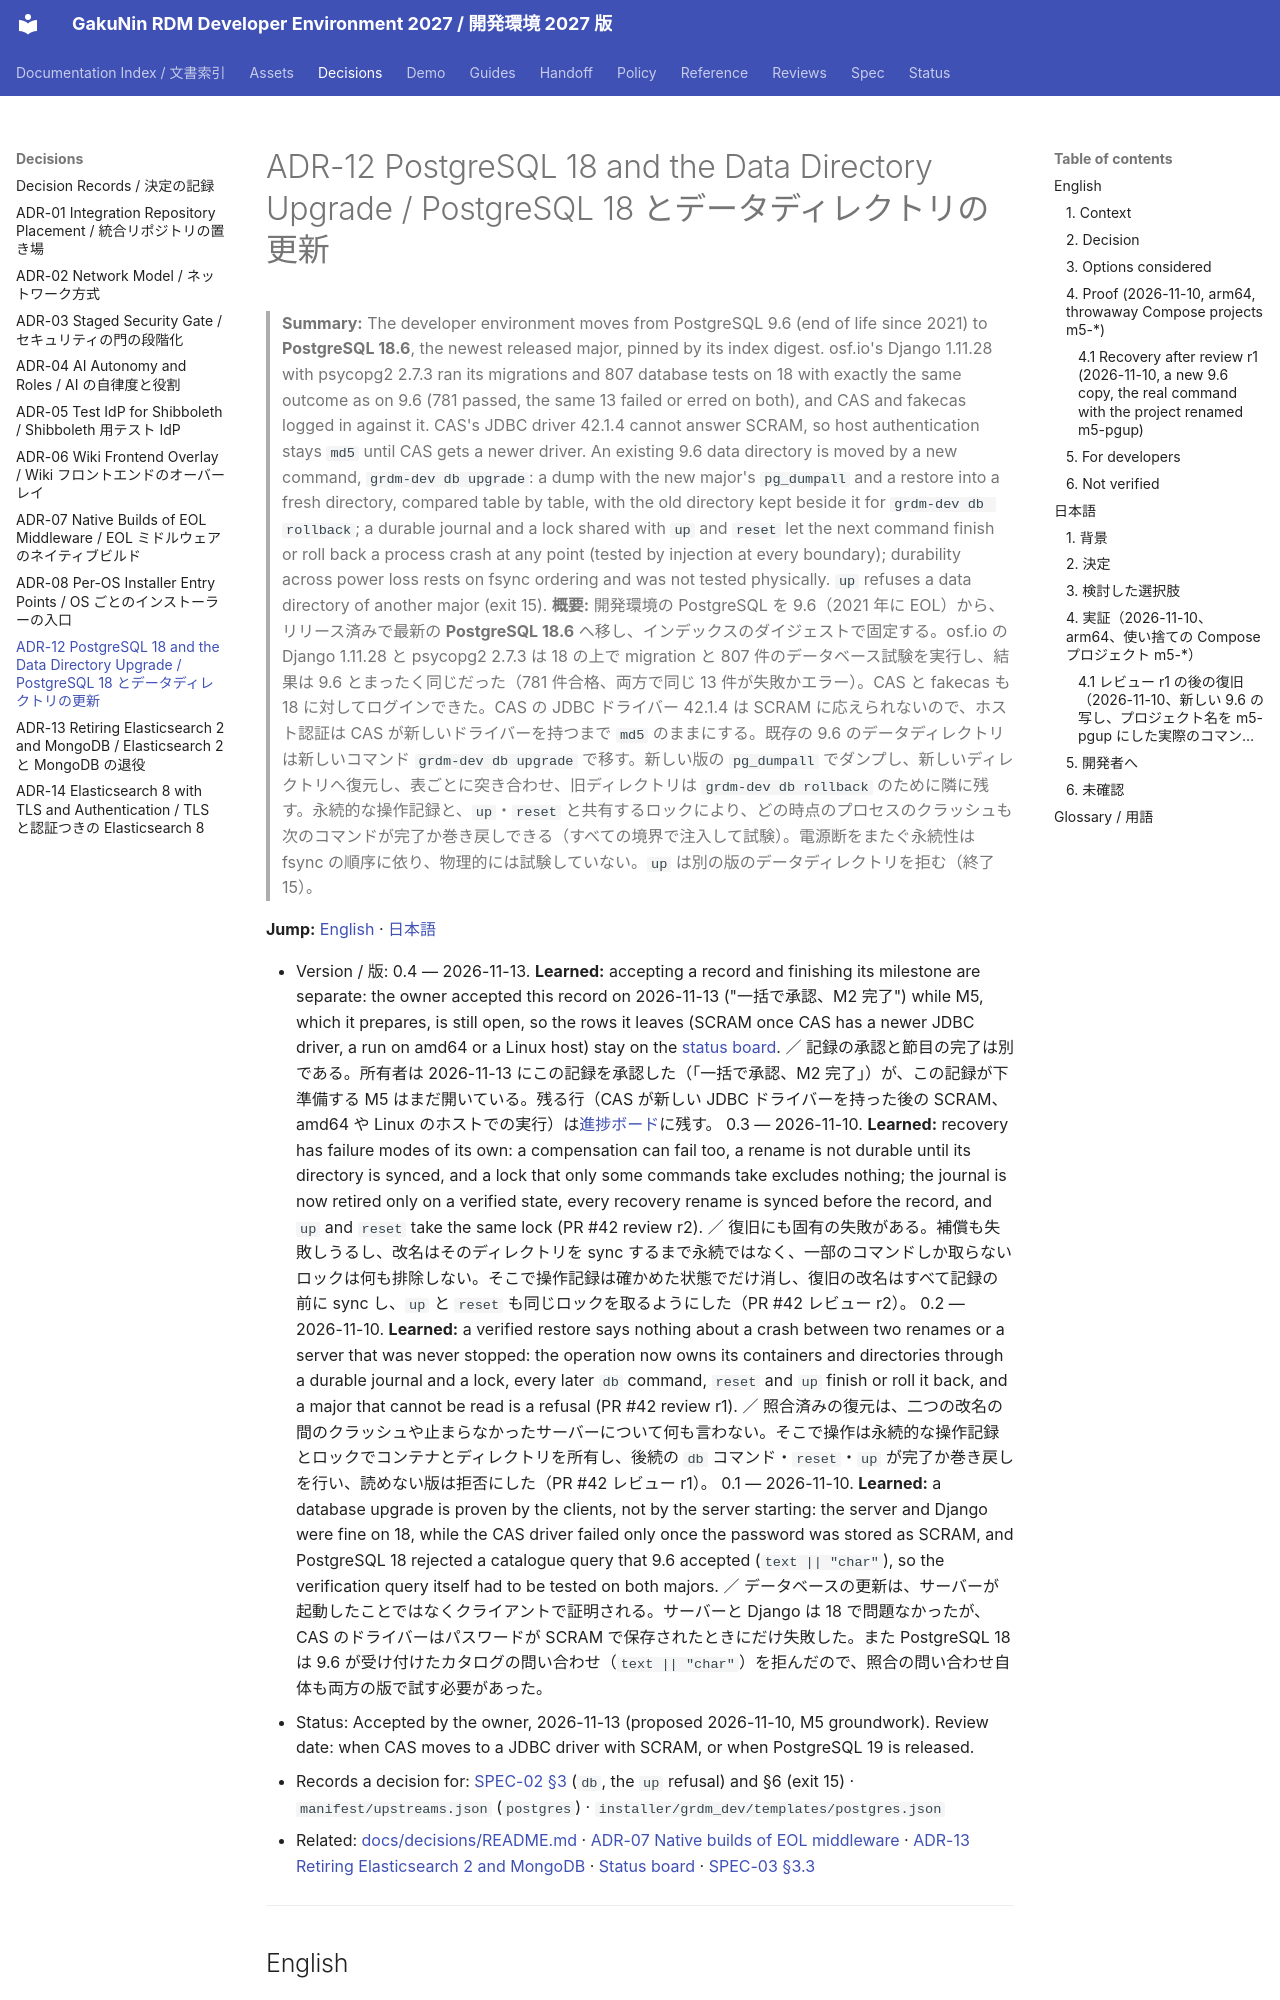

repository: RCOSDP/RDM-developer-guide · page: decisions/ADR-12_PostgreSQL_18_and_Data_Directory_Upgrade/index.html · generator: mkdocs

# ADR-12 PostgreSQL 18 and the Data Directory Upgrade / PostgreSQL 18 とデータディレクトリの更新

> **Summary:** The developer environment moves from PostgreSQL 9.6 (end of life since 2021) to **PostgreSQL 18.6**, the newest released major, pinned by its index digest. osf.io's Django 1.11.28 with psycopg2 2.7.3 ran its migrations and 807 database tests on 18 with exactly the same outcome as on 9.6 (781 passed, the same 13 failed or erred on both), and CAS and fakecas logged in against it. CAS's JDBC driver 42.1.4 cannot answer SCRAM, so host authentication stays `md5` until CAS gets a newer driver. An existing 9.6 data directory is moved by a new command, `grdm-dev db upgrade`: a dump with the new major's `pg_dumpall` and a restore into a fresh directory, compared table by table, with the old directory kept beside it for `grdm-dev db rollback`; a durable journal and a lock shared with `up` and `reset` let the next command finish or roll back a process crash at any point (tested by injection at every boundary); durability across power loss rests on fsync ordering and was not tested physically. `up` refuses a data directory of another major (exit 15).
> **概要:** 開発環境の PostgreSQL を 9.6（2021 年に EOL）から、リリース済みで最新の **PostgreSQL 18.6** へ移し、インデックスのダイジェストで固定する。osf.io の Django 1.11.28 と psycopg2 2.7.3 は 18 の上で migration と 807 件のデータベース試験を実行し、結果は 9.6 とまったく同じだった（781 件合格、両方で同じ 13 件が失敗かエラー）。CAS と fakecas も 18 に対してログインできた。CAS の JDBC ドライバー 42.1.4 は SCRAM に応えられないので、ホスト認証は CAS が新しいドライバーを持つまで `md5` のままにする。既存の 9.6 のデータディレクトリは新しいコマンド `grdm-dev db upgrade` で移す。新しい版の `pg_dumpall` でダンプし、新しいディレクトリへ復元し、表ごとに突き合わせ、旧ディレクトリは `grdm-dev db rollback` のために隣に残す。永続的な操作記録と、`up`・`reset` と共有するロックにより、どの時点のプロセスのクラッシュも次のコマンドが完了か巻き戻しできる（すべての境界で注入して試験）。電源断をまたぐ永続性は fsync の順序に依り、物理的には試験していない。`up` は別の版のデータディレクトリを拒む（終了 15）。

**Jump:** [English](#english) · [日本語](#japanese)

- Version / 版: 0.4 — 2026-11-13. **Learned:** accepting a record and finishing its milestone are separate: the owner accepted this record on 2026-11-13 ("一括で承認、M2 完了") while M5, which it prepares, is still open, so the rows it leaves (SCRAM once CAS has a newer JDBC driver, a run on amd64 or a Linux host) stay on the [status board](../status/README.md#english). ／ 記録の承認と節目の完了は別である。所有者は 2026-11-13 にこの記録を承認した（「一括で承認、M2 完了」）が、この記録が下準備する M5 はまだ開いている。残る行（CAS が新しい JDBC ドライバーを持った後の SCRAM、amd64 や Linux のホストでの実行）は[進捗ボード](../status/README.md#japanese)に残す。
  0.3 — 2026-11-10. **Learned:** recovery has failure modes of its own: a compensation can fail too, a rename is not durable until its directory is synced, and a lock that only some commands take excludes nothing; the journal is now retired only on a verified state, every recovery rename is synced before the record, and `up` and `reset` take the same lock (PR #42 review r2). ／ 復旧にも固有の失敗がある。補償も失敗しうるし、改名はそのディレクトリを sync するまで永続ではなく、一部のコマンドしか取らないロックは何も排除しない。そこで操作記録は確かめた状態でだけ消し、復旧の改名はすべて記録の前に sync し、`up` と `reset` も同じロックを取るようにした（PR #42 レビュー r2）。
  0.2 — 2026-11-10. **Learned:** a verified restore says nothing about a crash between two renames or a server that was never stopped: the operation now owns its containers and directories through a durable journal and a lock, every later `db` command, `reset` and `up` finish or roll it back, and a major that cannot be read is a refusal (PR #42 review r1). ／ 照合済みの復元は、二つの改名の間のクラッシュや止まらなかったサーバーについて何も言わない。そこで操作は永続的な操作記録とロックでコンテナとディレクトリを所有し、後続の `db` コマンド・`reset`・`up` が完了か巻き戻しを行い、読めない版は拒否にした（PR #42 レビュー r1）。
  0.1 — 2026-11-10. **Learned:** a database upgrade is proven by the clients, not by the server starting: the server and Django were fine on 18, while the CAS driver failed only once the password was stored as SCRAM, and PostgreSQL 18 rejected a catalogue query that 9.6 accepted (`text || "char"`), so the verification query itself had to be tested on both majors. ／ データベースの更新は、サーバーが起動したことではなくクライアントで証明される。サーバーと Django は 18 で問題なかったが、CAS のドライバーはパスワードが SCRAM で保存されたときにだけ失敗した。また PostgreSQL 18 は 9.6 が受け付けたカタログの問い合わせ（`text || "char"`）を拒んだので、照合の問い合わせ自体も両方の版で試す必要があった。
- Status: Accepted by the owner, 2026-11-13 (proposed 2026-11-10, M5 groundwork). Review date: when CAS moves to a JDBC driver with SCRAM, or when PostgreSQL 19 is released.
- Records a decision for: [SPEC-02 §3](../spec/02_installer_cli.md#english) (`db`, the `up` refusal) and §6 (exit 15) · `manifest/upstreams.json` (`postgres`) · `installer/grdm_dev/templates/postgres.json`
- Related: [docs/decisions/README.md](README.md) · [ADR-07 Native builds of EOL middleware](ADR-07_Native_Builds_of_EOL_Middleware.md) · [ADR-13 Retiring Elasticsearch 2 and MongoDB](ADR-13_Retiring_Elasticsearch_2_and_MongoDB.md) · [Status board](../status/README.md#english) · [SPEC-03 §3.3](../spec/03_security_gate.md#english)

---
